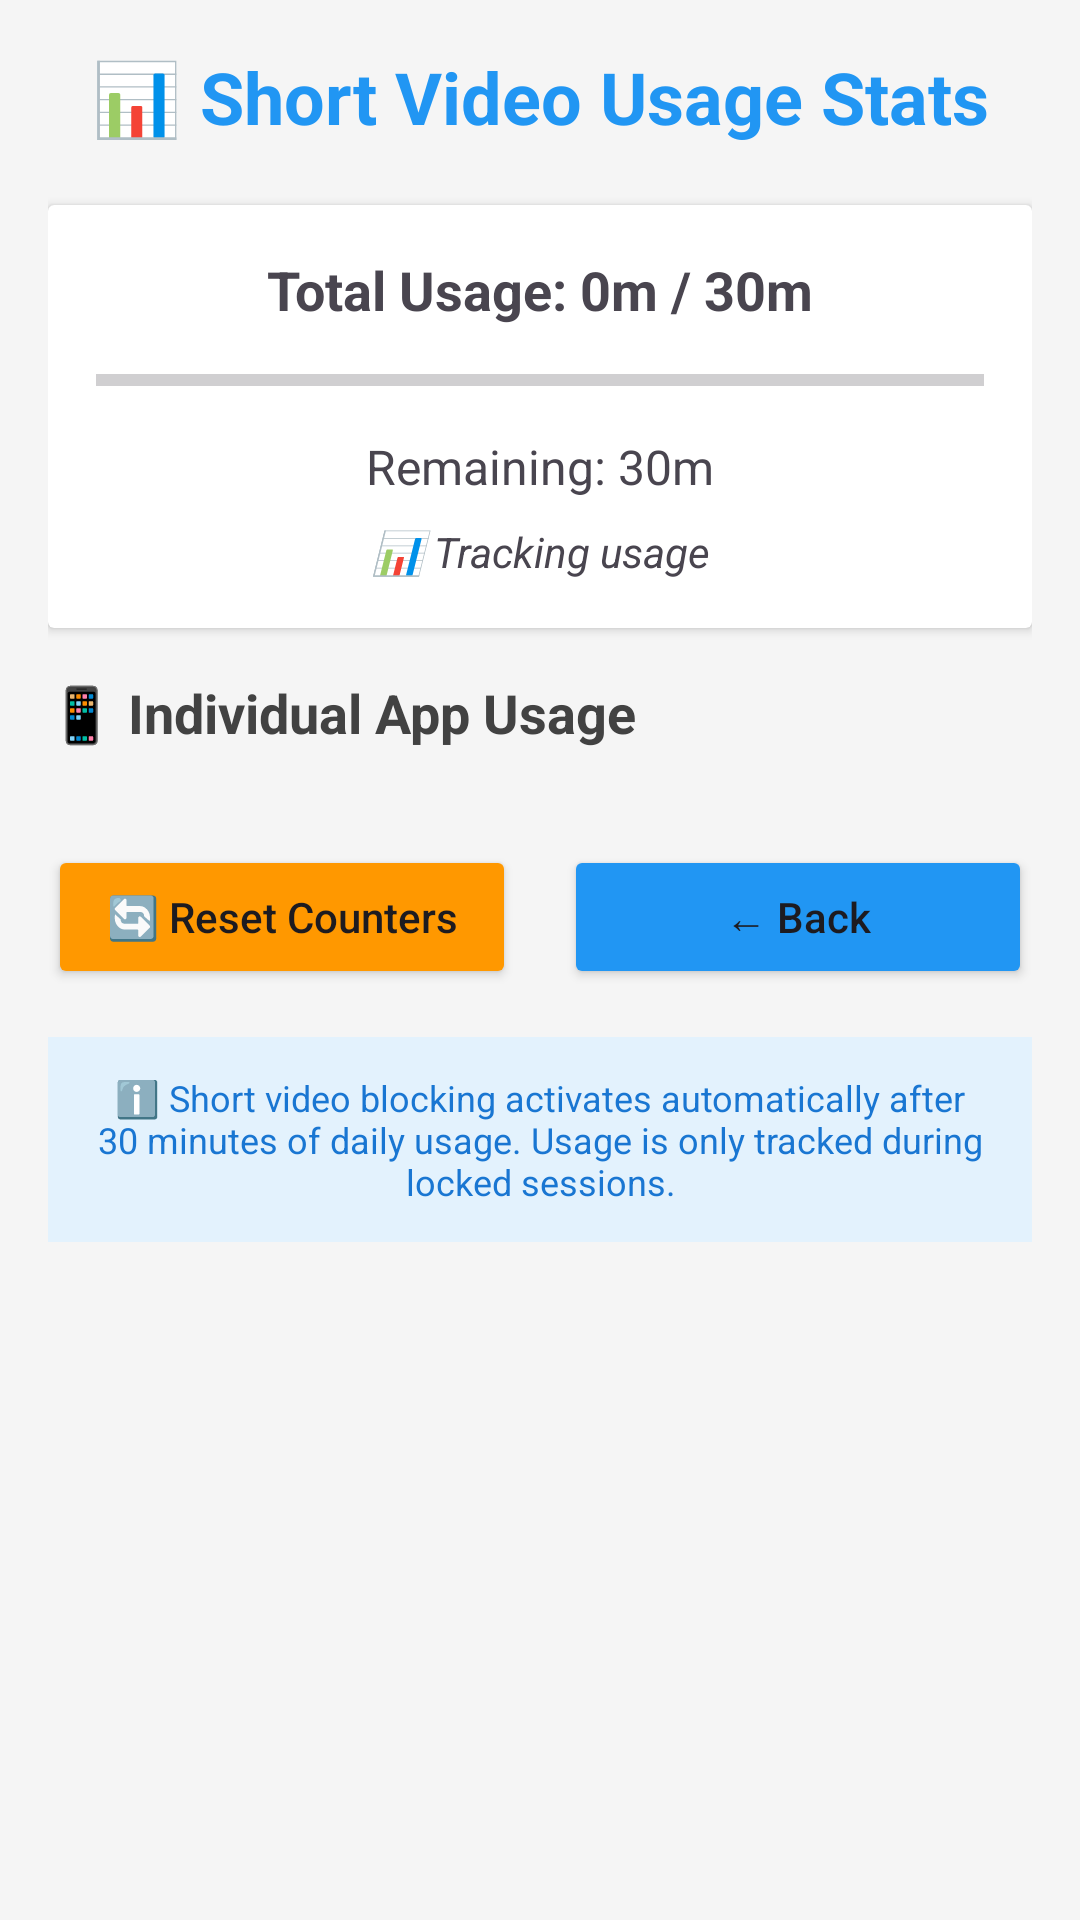

Layout XML and referenced resources for this Android screen:
<!-- AndroidManifest.xml: application theme Theme.Dm -->
<!-- res/layout/fragment_usage_stats.xml -->
<?xml version="1.0" encoding="utf-8"?>
<ScrollView xmlns:android="http://schemas.android.com/apk/res/android"
    android:layout_width="match_parent"
    android:layout_height="match_parent"
    android:background="#F5F5F5"
    android:padding="16dp">

    <LinearLayout
        android:layout_width="match_parent"
        android:layout_height="wrap_content"
        android:orientation="vertical">

        
        <TextView
            android:layout_width="match_parent"
            android:layout_height="wrap_content"
            android:text="📊 Short Video Usage Stats"
            android:textSize="24sp"
            android:textStyle="bold"
            android:textAlignment="center"
            android:layout_marginBottom="20dp"
            android:textColor="#2196F3" />

        
        <androidx.cardview.widget.CardView
            android:layout_width="match_parent"
            android:layout_height="wrap_content"
            android:layout_marginBottom="16dp"
            >

            <LinearLayout
                android:layout_width="match_parent"
                android:layout_height="wrap_content"
                android:orientation="vertical"
                android:padding="16dp">

                <TextView
                    android:id="@+id/totalUsageText"
                    android:layout_width="match_parent"
                    android:layout_height="wrap_content"
                    android:text="Total Usage: 0m / 30m"
                    android:textSize="18sp"
                    android:textStyle="bold"
                    android:textAlignment="center"
                    android:layout_marginBottom="8dp" />

                <ProgressBar
                    android:id="@+id/totalUsageProgress"
                    style="?android:attr/progressBarStyleHorizontal"
                    android:layout_width="match_parent"
                    android:layout_height="20dp"
                    android:layout_marginBottom="8dp"
                    android:max="100"
                    android:progress="0" />

                <TextView
                    android:id="@+id/remainingTimeText"
                    android:layout_width="match_parent"
                    android:layout_height="wrap_content"
                    android:text="Remaining: 30m"
                    android:textSize="16sp"
                    android:textAlignment="center"
                    android:layout_marginBottom="8dp" />

                <TextView
                    android:id="@+id/statusText"
                    android:layout_width="match_parent"
                    android:layout_height="wrap_content"
                    android:text="📊 Tracking usage"
                    android:textSize="14sp"
                    android:textAlignment="center"
                    android:textStyle="italic" />

            </LinearLayout>

        </androidx.cardview.widget.CardView>

        
        <TextView
            android:layout_width="match_parent"
            android:layout_height="wrap_content"
            android:text="📱 Individual App Usage"
            android:textSize="18sp"
            android:textStyle="bold"
            android:layout_marginBottom="12dp"
            android:textColor="#424242" />

        <LinearLayout
            android:id="@+id/statsContainer"
            android:layout_width="match_parent"
            android:layout_height="wrap_content"
            android:orientation="vertical">
            
        </LinearLayout>

        
        <LinearLayout
            android:layout_width="match_parent"
            android:layout_height="wrap_content"
            android:orientation="horizontal"
            android:layout_marginTop="20dp"
            android:gravity="center">

            <Button
                android:id="@+id/resetButton"
                android:layout_width="0dp"
                android:layout_height="wrap_content"
                android:layout_weight="1"
                android:layout_marginEnd="8dp"
                android:text="🔄 Reset Counters"
                android:textAllCaps="false"
                android:backgroundTint="#FF9800" />

            <Button
                android:id="@+id/backButton"
                android:layout_width="0dp"
                android:layout_height="wrap_content"
                android:layout_weight="1"
                android:layout_marginStart="8dp"
                android:text="← Back"
                android:textAllCaps="false"
                android:backgroundTint="#2196F3" />

        </LinearLayout>

        
        <TextView
            android:layout_width="match_parent"
            android:layout_height="wrap_content"
            android:text="ℹ️ Short video blocking activates automatically after 30 minutes of daily usage. Usage is only tracked during locked sessions."
            android:textSize="12sp"
            android:textAlignment="center"
            android:layout_marginTop="16dp"
            android:padding="12dp"
            android:background="#E3F2FD"
            android:textColor="#1976D2" />

    </LinearLayout>

</ScrollView>
<!-- resources referenced by this layout -->
<resources>
  <style name="Theme.Dm" parent="Base.Theme.Dm" />
  <style name="Base.Theme.Dm" parent="Theme.Material3.DayNight.NoActionBar">
           Customize your light theme here.
           <item name="colorPrimary">@color/black</item>
          <item name="android:fitsSystemWindows">true</item>
      </style>
  <color name="black">#FF000000</color>
</resources>
